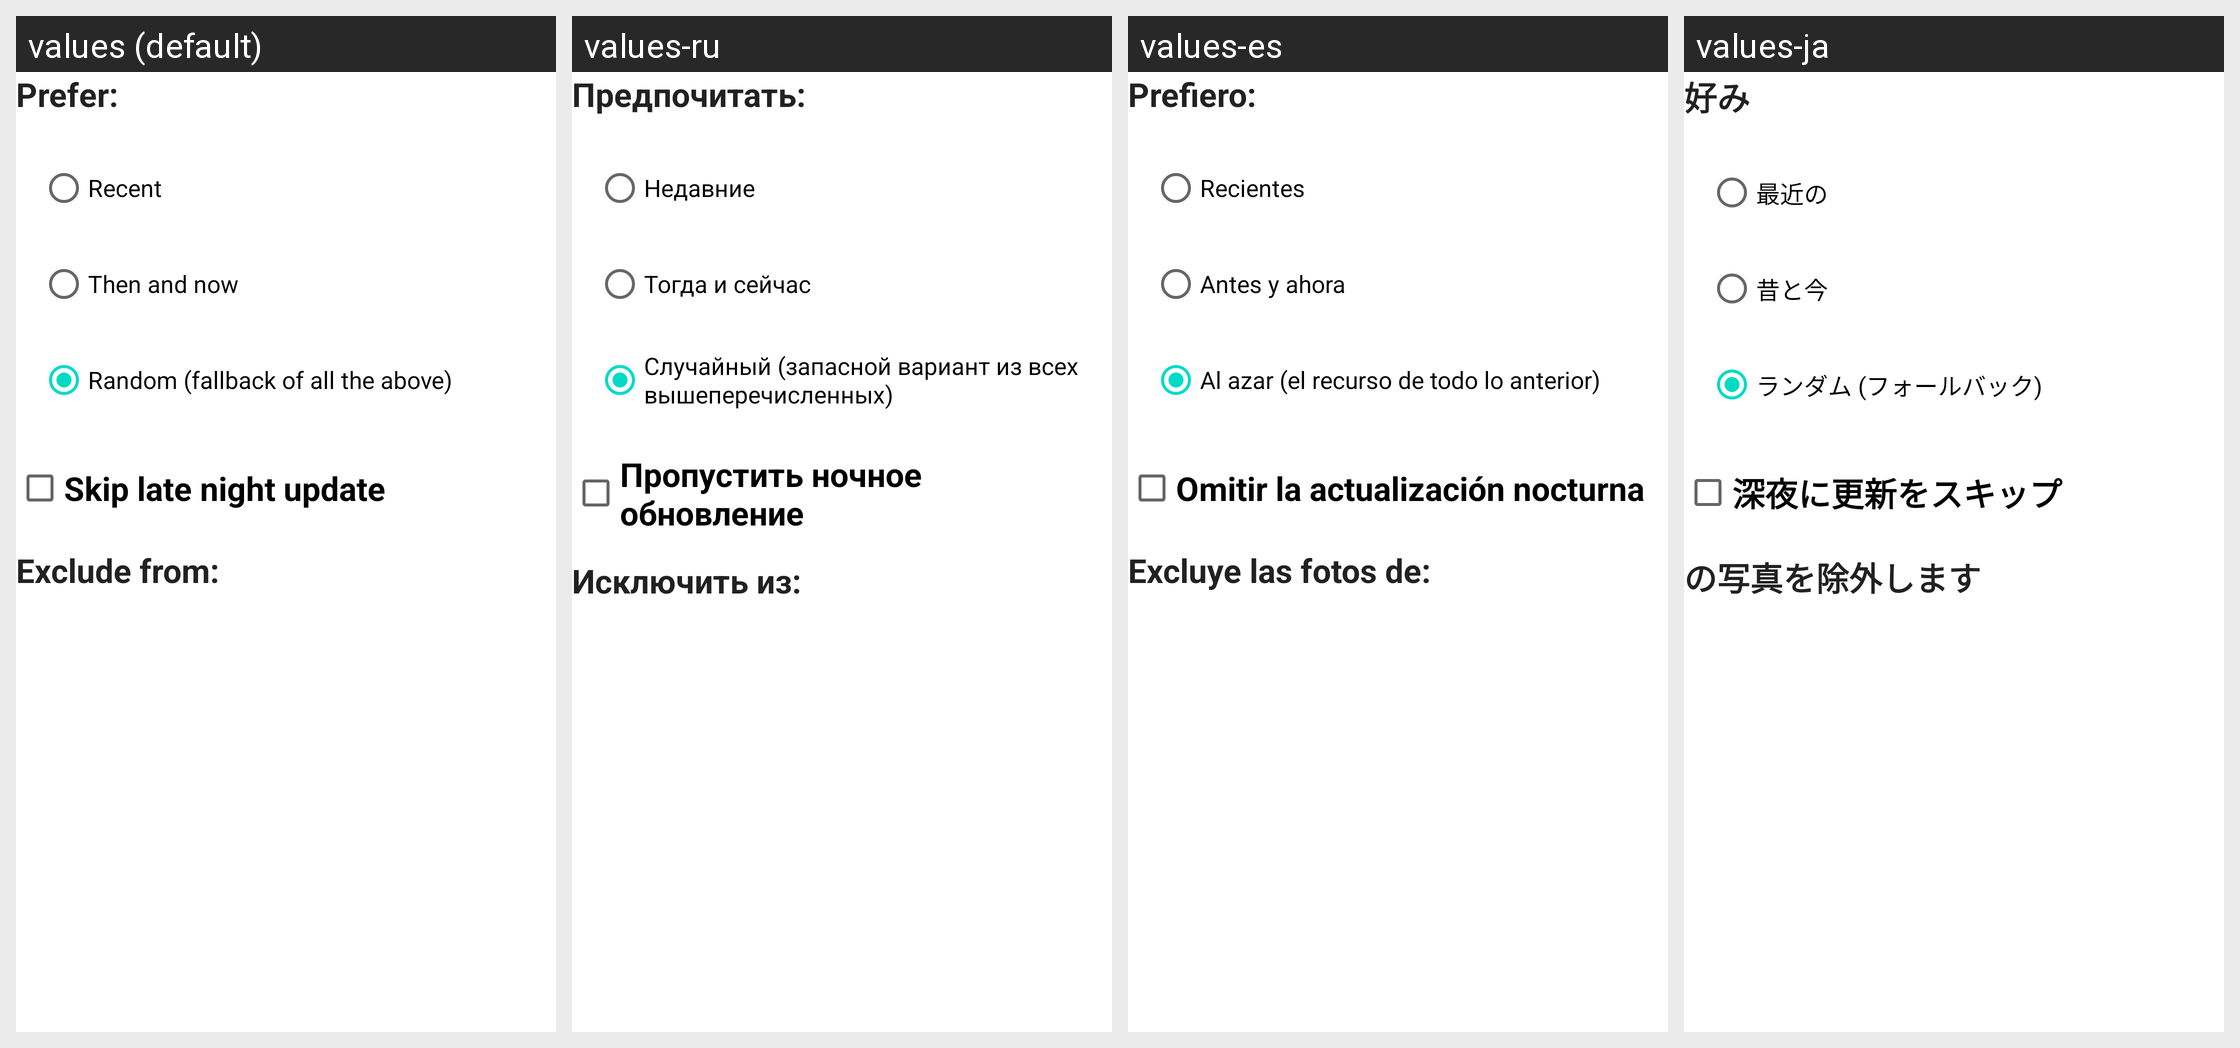

The same Android screen rendered under several of its app's locales, left to right. List the strings drawn on it with the default value and each locale's translation.
Android screen res/layout/activity_muzei_setting.xml rendered under 4 locales, left to right: values (default), values-ru, values-es, values-ja. Device: Nexus 5 (rendered at 1080×1920; each locale shown at half size, 540×960, under a caption strip naming it); theme Theme.MaterialComponents.DayNight.NoActionBar.
Other locales in the repository, not shown: values-de, values-fr-rFR, values-it, values-pt-rBR, values-zh-rCN, values-zh-rHK, values-zh-rTW.
Strings drawn on this screen, with the default value and each locale's value (text and hints the layout hard-codes, and strings that could not be matched under every locale, appear in the picture but are not listed):

prefer
  values: Prefer:
  values-ru: Предпочитать:
  values-es: Prefiero:
  values-ja: 好み

prefer_latest
  values: Recent
  values-ru: Недавние
  values-es: Recientes
  values-ja: 最近の

prefer_day_in_history
  values: Then and now
  values-ru: Тогда и сейчас
  values-es: Antes y ahora
  values-ja: 昔と今

prefer_random
  values: Random (fallback of all the above)
  values-ru: Случайный (запасной вариант из всех вышеперечисленных)
  values-es: Al azar (el recurso de todo lo anterior)
  values-ja: ランダム (フォールバック)

skip_late_night_update
  values: Skip late night update
  values-ru: Пропустить ночное обновление
  values-es: Omitir la actualización nocturna
  values-ja: 深夜に更新をスキップ

exclude_albums
  values: Exclude from:
  values-ru: Исключить из:
  values-es: Excluye las fotos de:
  values-ja: の写真を除外します
